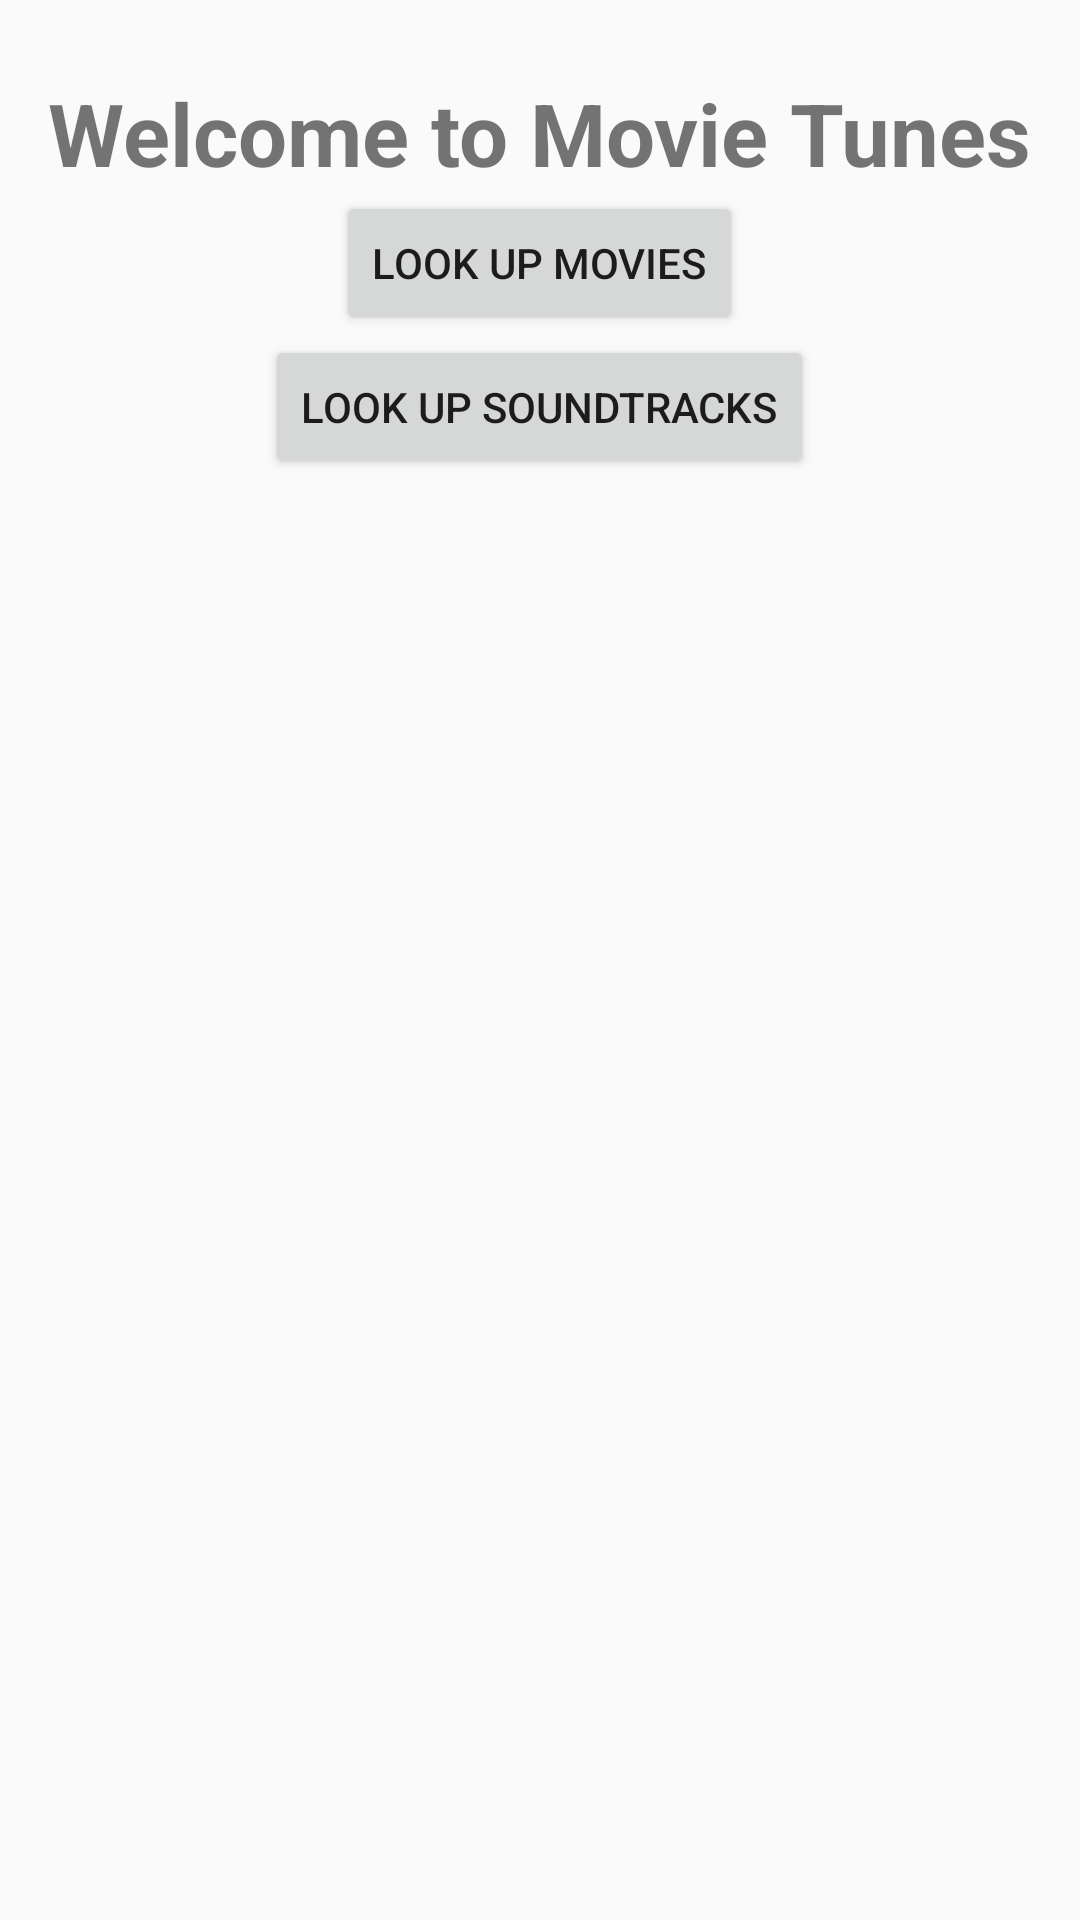

Layout XML and referenced resources for this Android screen:
<!-- AndroidManifest.xml: application theme Theme.AppCompat.Light.DarkActionBar -->
<!-- res/layout/main_activity.xml -->
<?xml version="1.0" encoding="utf-8"  ?>
<LinearLayout xmlns:android="http://schemas.android.com/apk/res/android"
              android:id="@+id/linear_layout"
              android:layout_width="match_parent"
              android:layout_height="match_parent"
              android:paddingLeft="16dp"
              android:paddingRight="16dp"
              android:orientation="vertical"
              android:gravity="center_horizontal">

  <TextView
      android:id="@+id/welcome"
      android:layout_width="wrap_content"
      android:layout_height="wrap_content"
      android:layout_marginTop="25dp"
      android:text="@string/WelcomeText"
      android:textAlignment="center"
      android:textSize="14pt"
      android:textStyle="bold"/>

  <Button
      android:id="@+id/movies_button"
      android:layout_width="wrap_content"
      android:layout_height="wrap_content"
      android:text="@string/lookupmovies"/>

  <Button
      android:id="@+id/search_button"
      android:layout_width="wrap_content"
      android:layout_height="wrap_content"
      android:text="@string/lookupsoundtracks"/>

</LinearLayout>
<!-- resources referenced by this layout -->
<resources>
  <string name="WelcomeText">Welcome to Movie Tunes</string>
  <string name="lookupmovies">LOOK UP MOVIES</string>
  <string name="lookupsoundtracks">LOOK UP SOUNDTRACKS</string>
</resources>
